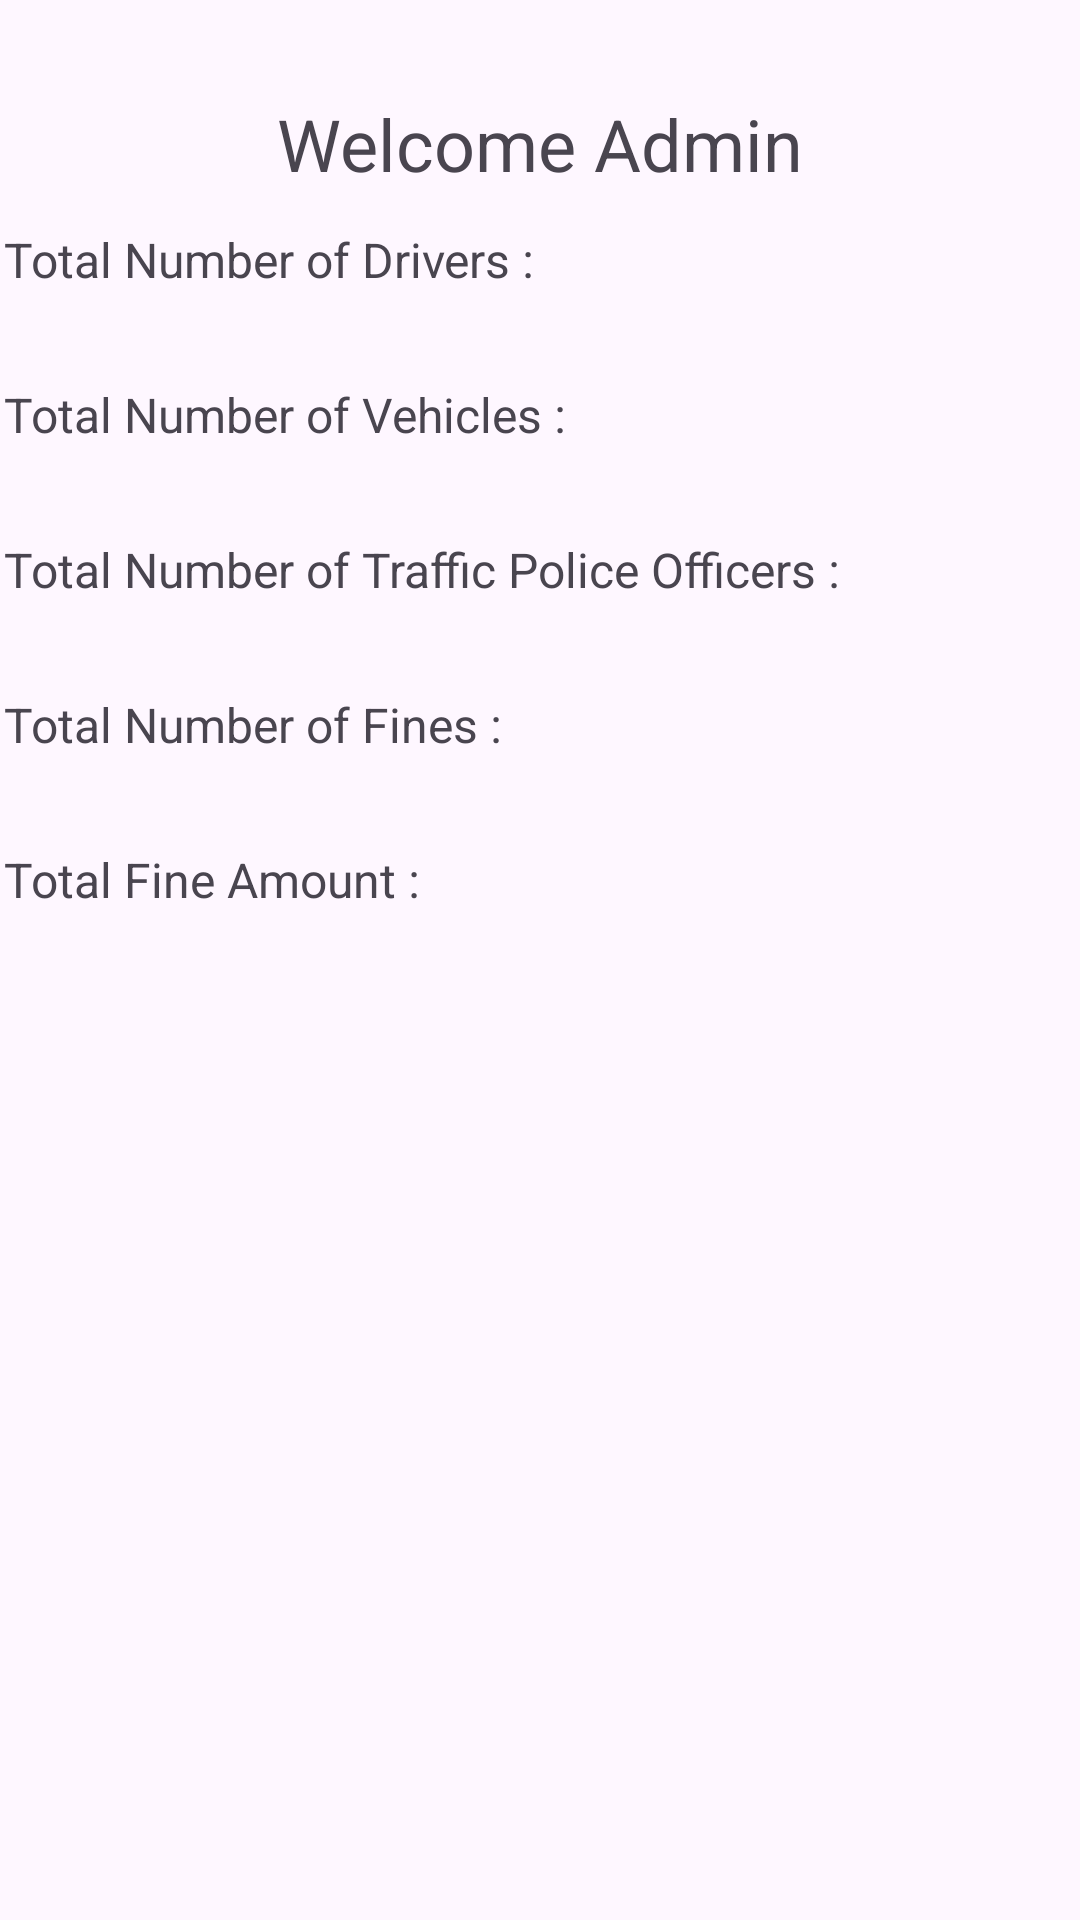

Layout XML and referenced resources for this Android screen:
<!-- AndroidManifest.xml: application theme Theme.Test -->
<!-- res/layout/fragment_home_admin.xml -->
<?xml version="1.0" encoding="utf-8"?>
<androidx.constraintlayout.widget.ConstraintLayout xmlns:android="http://schemas.android.com/apk/res/android"
    xmlns:app="http://schemas.android.com/apk/res-auto"
    xmlns:tools="http://schemas.android.com/tools"
    android:layout_width="match_parent"
    android:layout_height="match_parent"
    tools:context=".home_admin">

    <TextView
        android:id="@+id/welcomeadmin"
        android:layout_width="wrap_content"
        android:layout_height="wrap_content"
        android:text="Welcome Admin"
        android:textSize="24sp"
        app:layout_constraintBottom_toBottomOf="parent"
        app:layout_constraintEnd_toEndOf="parent"
        app:layout_constraintStart_toStartOf="parent"
        app:layout_constraintTop_toTopOf="parent"
        app:layout_constraintVertical_bias="0.052" />

    <LinearLayout
        android:id="@+id/linearLayout"
        android:layout_width="390dp"
        android:layout_height="519dp"
        android:orientation="vertical"
        app:layout_constraintBottom_toBottomOf="parent"
        app:layout_constraintEnd_toEndOf="parent"
        app:layout_constraintHorizontal_bias="0.476"
        app:layout_constraintStart_toStartOf="parent"
        app:layout_constraintTop_toTopOf="parent">

        <TextView
            android:id="@+id/driver"
            android:layout_width="match_parent"
            android:layout_height="wrap_content"
            android:layout_margin="10sp"
            android:padding="5sp"
            android:text="Total Number of Drivers : "
            android:textSize="16sp" />

        <TextView
            android:id="@+id/vehicle"
            android:layout_width="match_parent"
            android:layout_height="wrap_content"
            android:layout_margin="10sp"
            android:padding="5sp"
            android:text="Total Number of Vehicles : "
            android:textSize="16sp" />

        <TextView
            android:id="@+id/tpo"
            android:layout_width="match_parent"
            android:layout_height="wrap_content"
            android:layout_margin="10sp"
            android:padding="5sp"
            android:text="Total Number of Traffic Police Officers : "
            android:textSize="16sp" />

        <TextView
            android:id="@+id/totalfine"
            android:layout_width="match_parent"
            android:layout_height="wrap_content"
            android:layout_margin="10sp"
            android:padding="5sp"
            android:text="Total Number of Fines : "
            android:textSize="16sp" />

        <TextView
            android:id="@+id/sumfine"
            android:layout_width="match_parent"
            android:layout_height="wrap_content"
            android:layout_margin="10sp"
            android:padding="5sp"
            android:text="Total Fine Amount : "
            android:textSize="16sp" />
    </LinearLayout>


</androidx.constraintlayout.widget.ConstraintLayout>
<!-- resources referenced by this layout -->
<resources>
  <style name="Theme.Test" parent="Base.Theme.Test" />
  <style name="Base.Theme.Test" parent="Theme.Material3.DayNight.NoActionBar">
          
          
      </style>
</resources>
